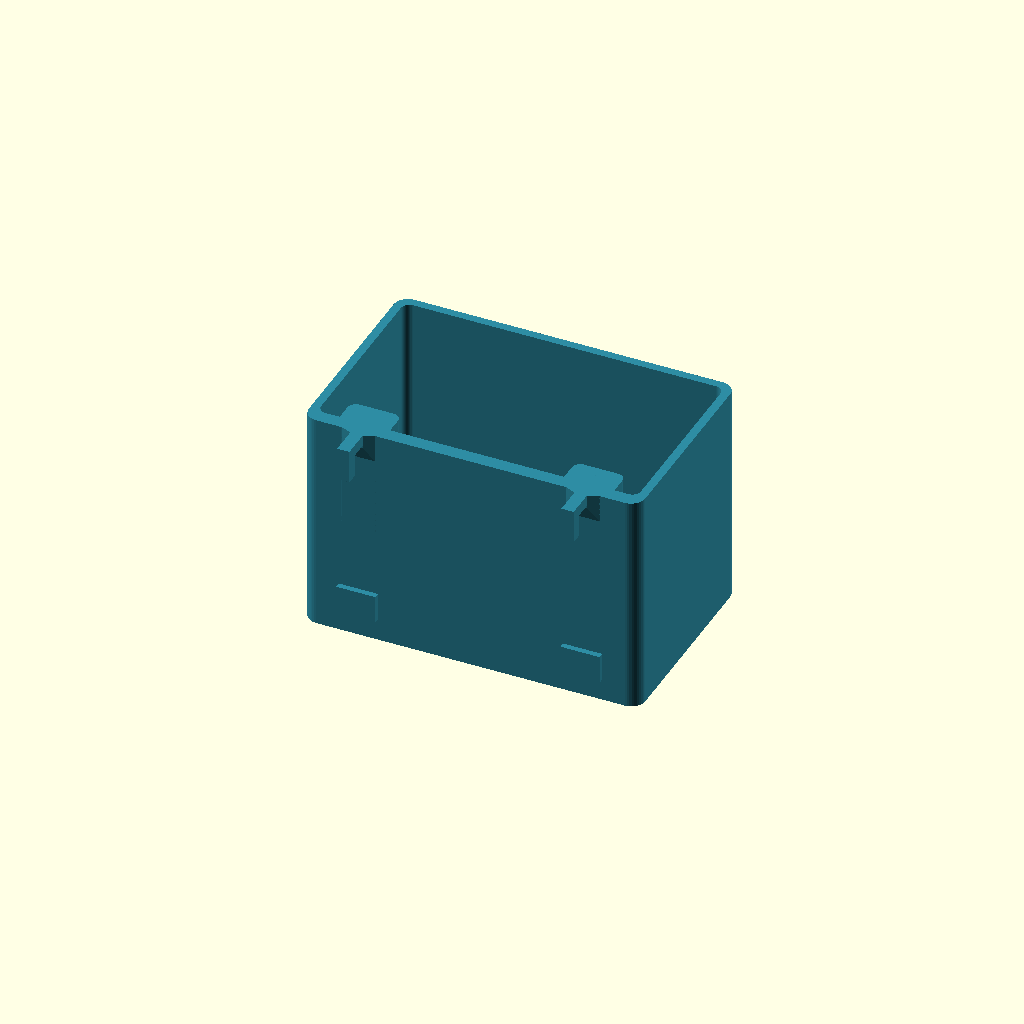
Cell 1: the model at its default parameters.
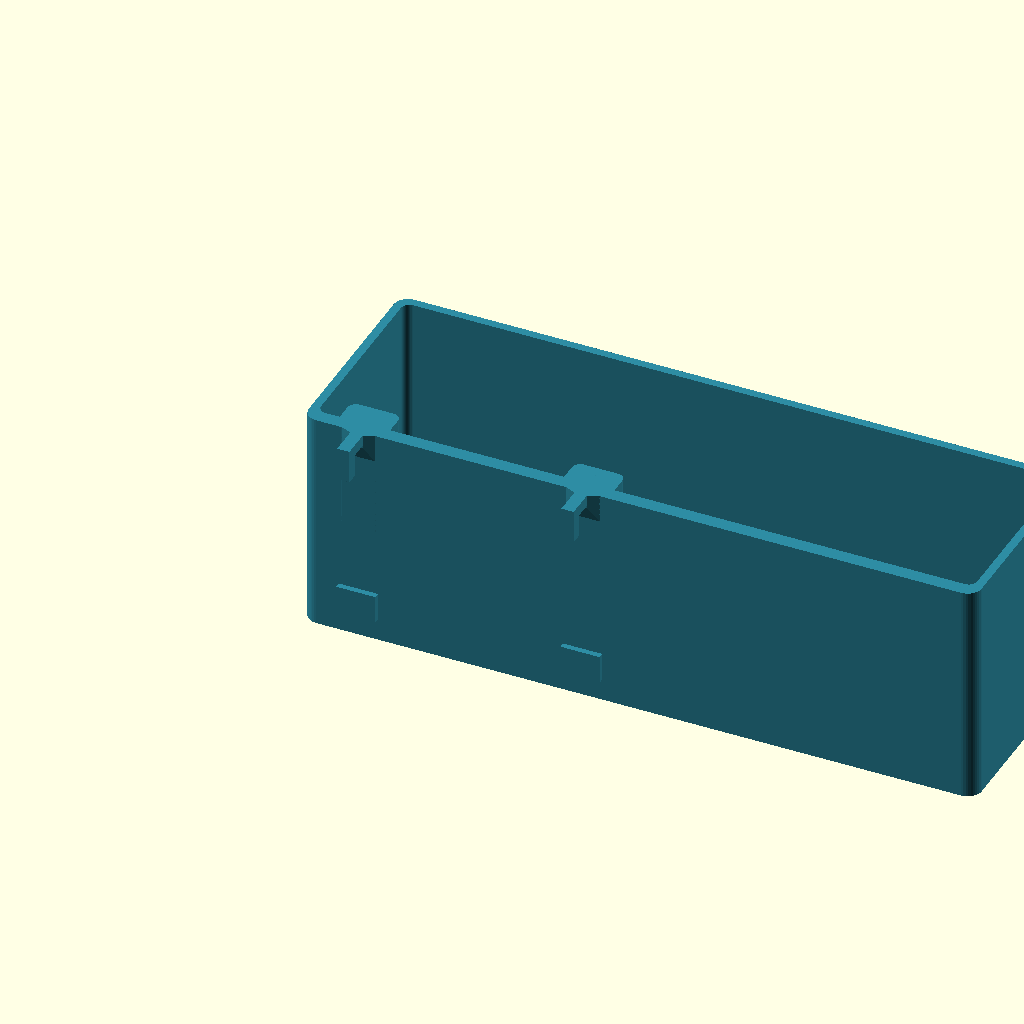
Cell 2: width = 240 (everything else at default).
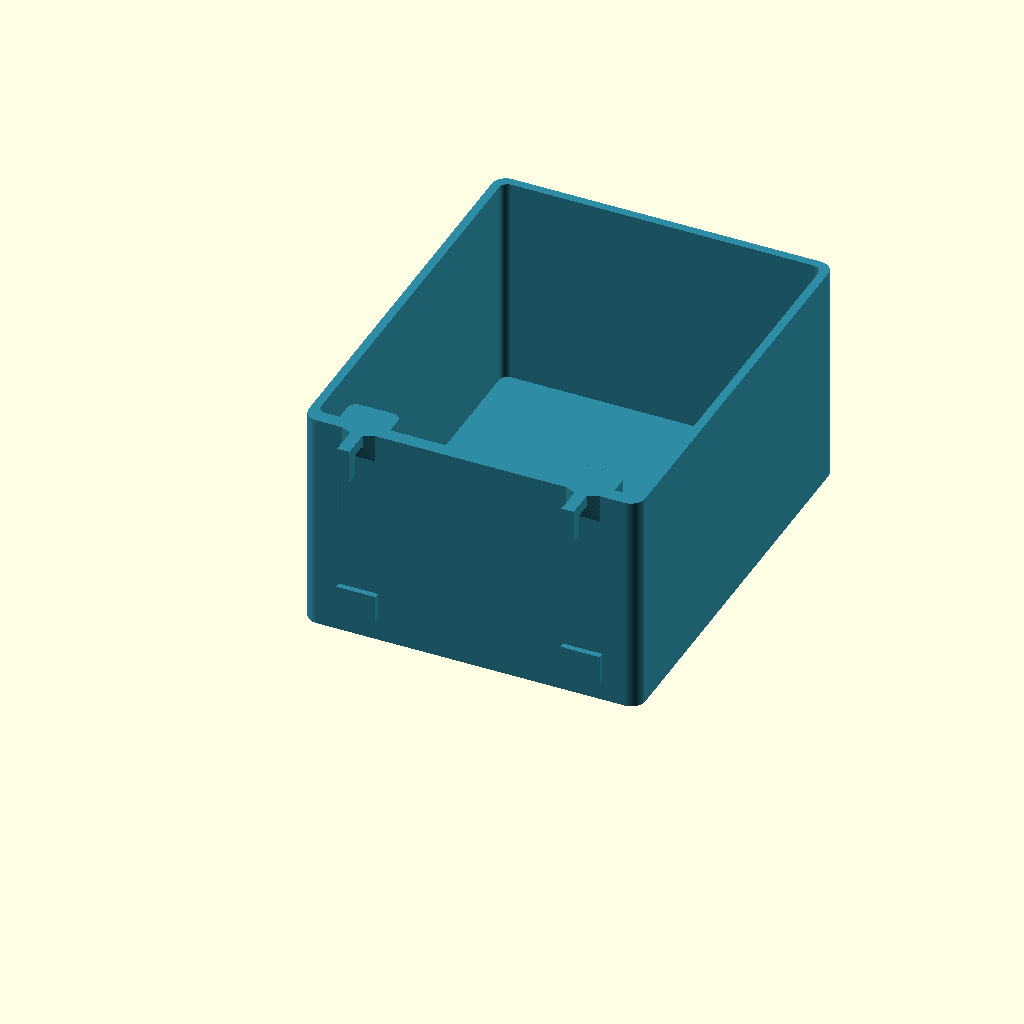
Cell 3 — depth set to 150, the other parameters unchanged.
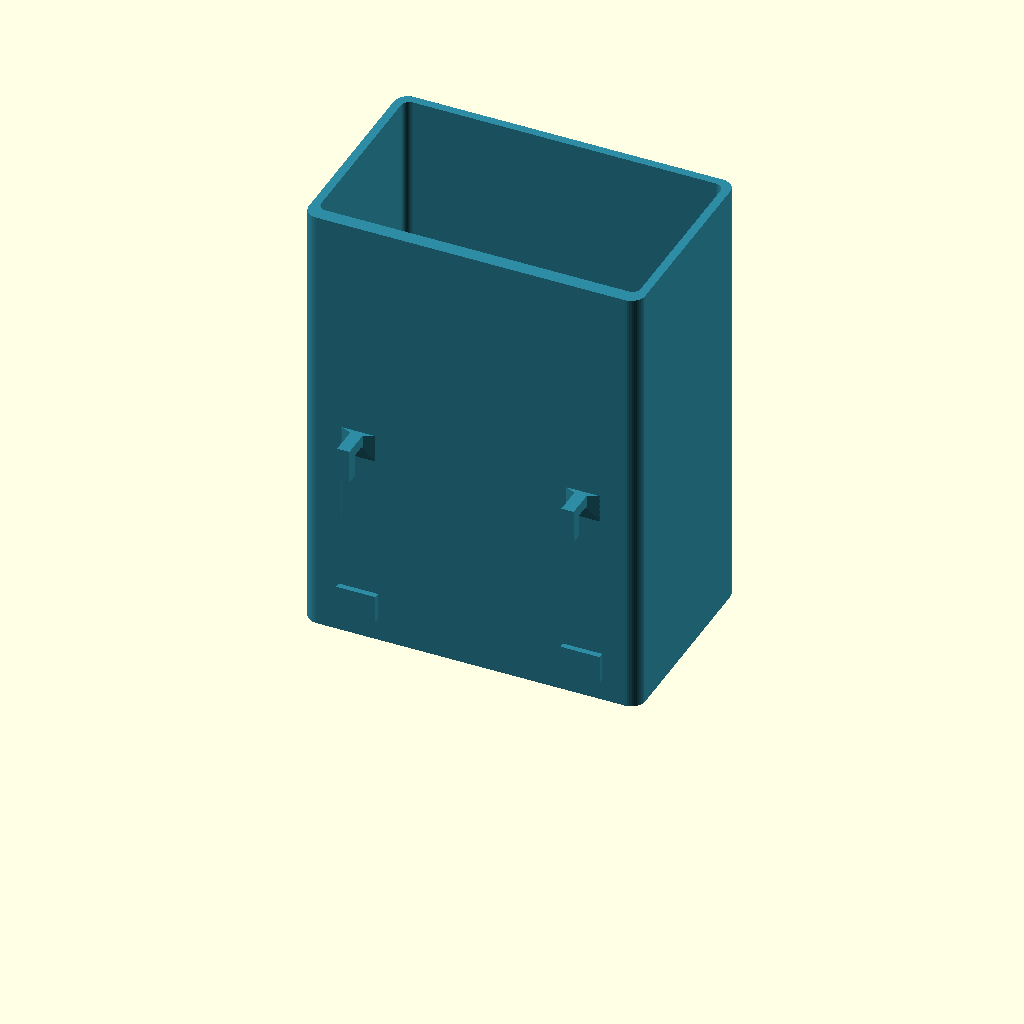
Cell 4 — height set to 160, the other parameters unchanged.
All cells are drawn from one camera (rotation 55°, 0°, 25°, orthographic, colour scheme Cornfield), so only the parameter changes between them.
OpenSCAD source file examples/skadis-box/skadis-integral.scad:
// SKADIS one-piece box: integral reinforced hooks, no screws.
// Print upright with local supports under both hook overhangs.
part = 0; // One-piece model; retained for export script compatibility.
width = 120;
depth = 75;
height = 80;
hook_width = 4.4;
socket_clearance = 0.25;
$fn = 40;
module rr(w,d,r) { hull() for(x=[r,w-r]) for(y=[r,d-r]) translate([x,y]) circle(r=r); }
module body() {
 difference() {
  union() {
   difference() {
    linear_extrude(height) rr(width,depth,5);
    translate([3,5,4]) linear_extrude(height) rr(width-6,depth-8,3);
   }
   for(x=[20,100]) translate([x-9,0,42]) linear_extrude(38) rr(18,14,3);
   for(x=[20,100]) translate([x-7,-2,8]) cube([14,3,10]);
  }

 }
}
// Profile is in board-normal / vertical axes. Rounded inside elbow spreads stress.
// Board occupies y=-7..-2; inner hook face y=-7.6 gives 0.6 mm clearance.
module hook_profile() {
 offset(delta=-0.8) offset(r=0.8) union() {
  translate([2,49]) square([8,30]);
  translate([-11.6,76]) square([21.6,4]);
  translate([-11.6,68]) square([4,12]);
  polygon([[-1.5,76],[2,72],[5,76]]);
 }
}
module hook_print() { translate([12,-49,0]) linear_extrude(hook_width) hook_profile(); }
module hook_mounted(x) {
 translate([x-hook_width/2,0,0])
 multmatrix([[0,0,1,0],[1,0,0,0],[0,1,0,0],[0,0,0,1]]) linear_extrude(hook_width) hook_profile();
}
// One-piece load path: no removable sockets or fasteners.
module integrated() {
 union() {
  body();
  for(x=[20,100]) {
   hook_mounted(x);
   // Broad root stays in front of board face (y=-2).
   hull() {
    translate([x-6,0,70]) cube([12,3,10]);
    translate([x-hook_width/2,-1.5,75]) cube([hook_width,3.5,5]);
   }
  }
 }
}
color([0.18,0.55,0.64]) integrated();
Customizer parameters (derived from the source; name, type, default, range or options):
part: number, default 0
width: number, default 120
depth: number, default 75
height: number, default 80
hook_width: number, default 4.4
socket_clearance: number, default 0.25
